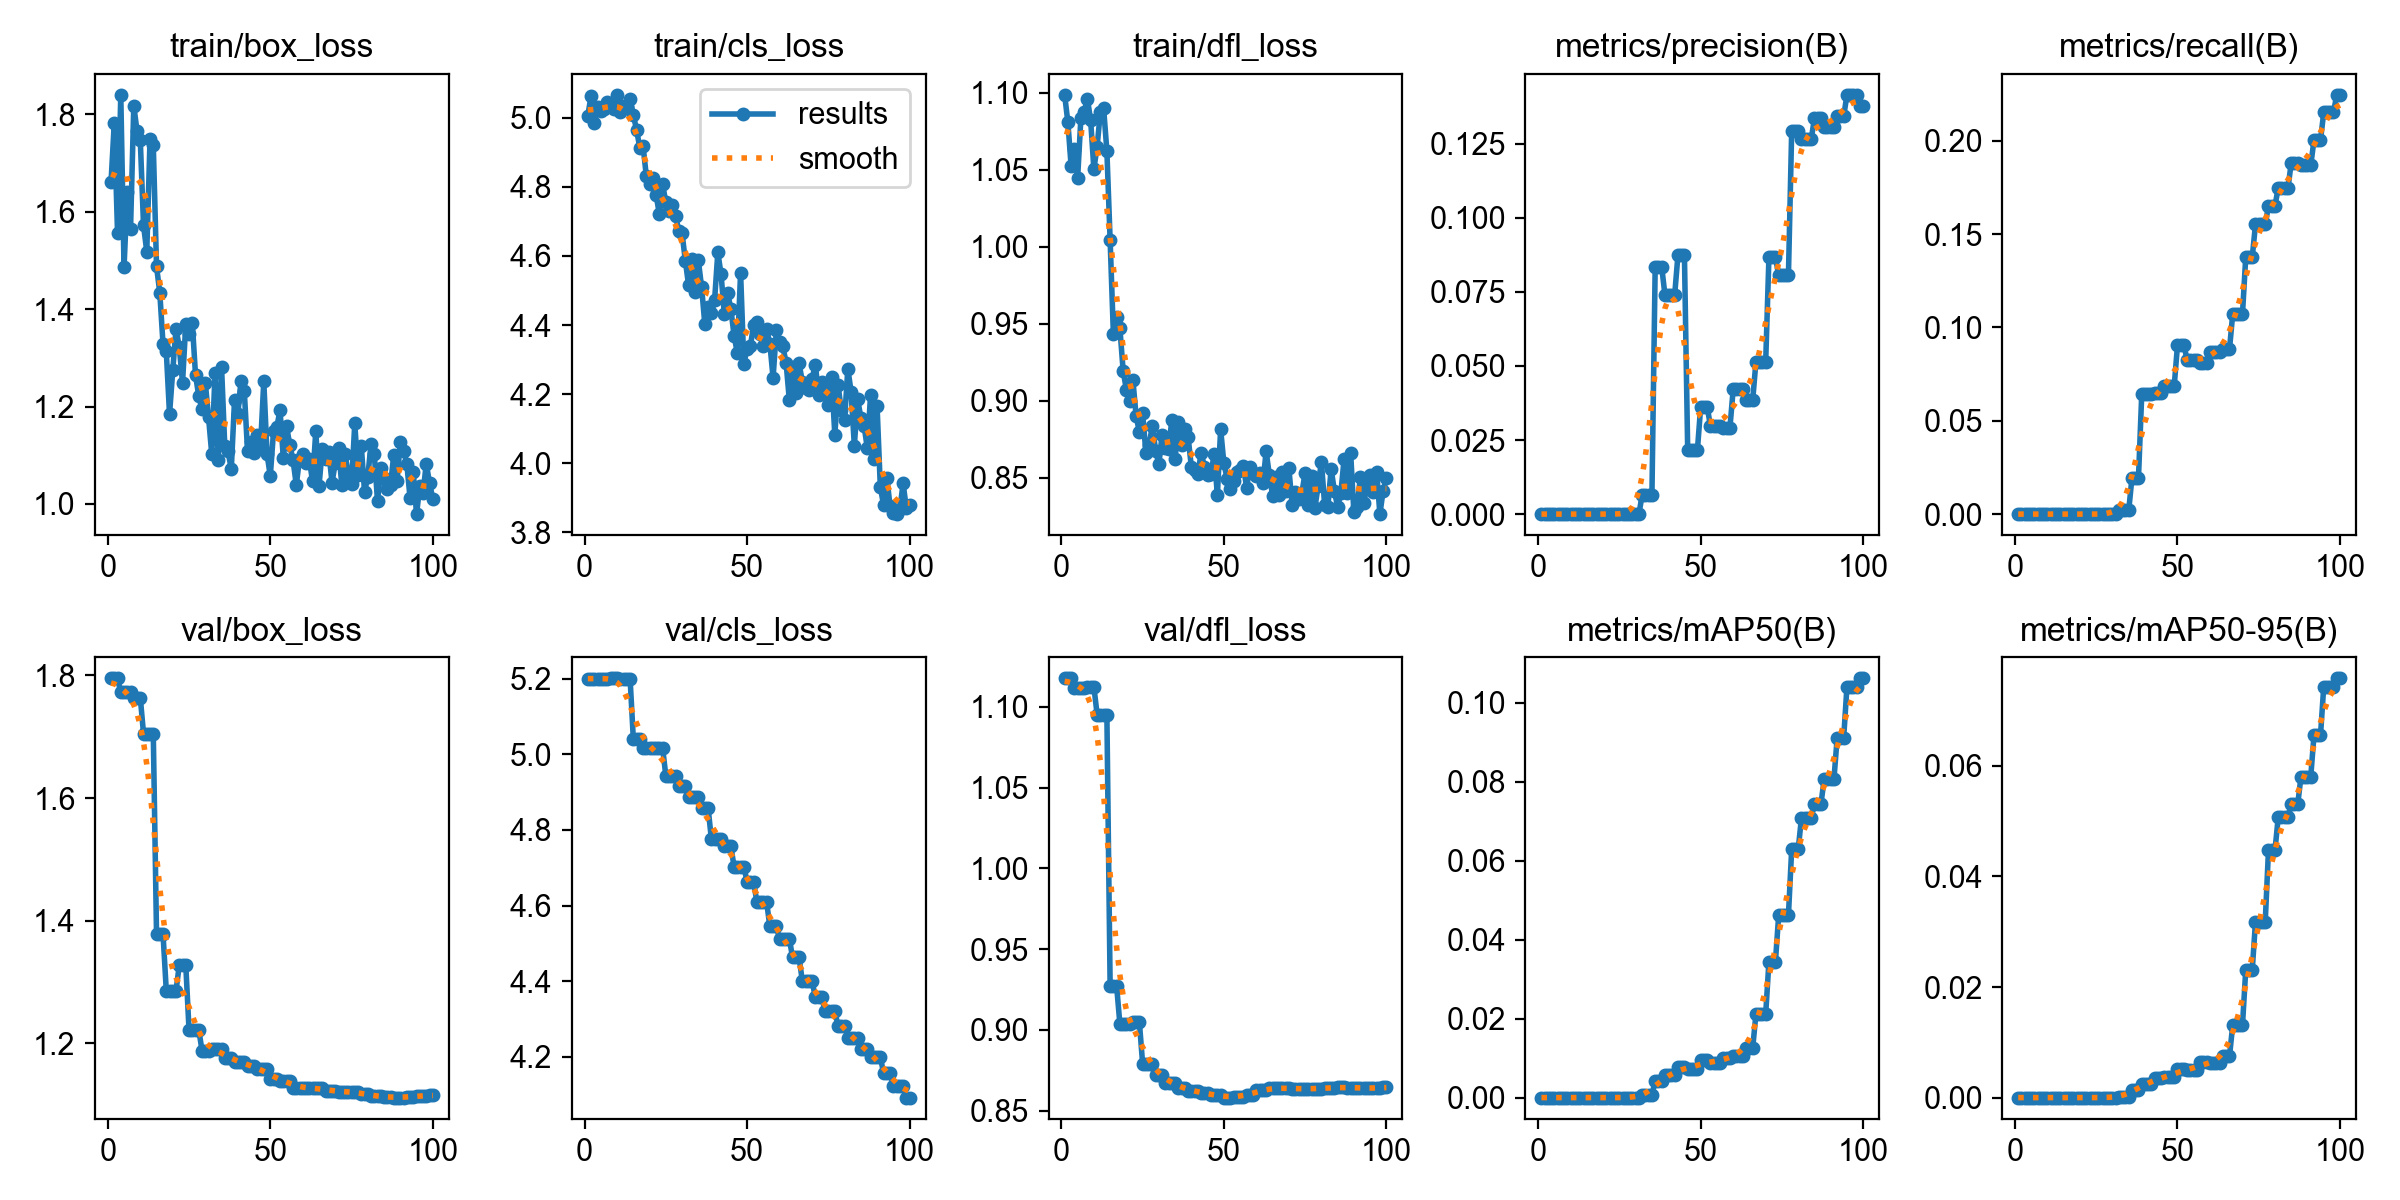

The data file committed next to this chart (first rows):
epoch, time, train/box_loss, train/cls_loss, train/dfl_loss, metrics/precision(B), metrics/recall(B), metrics/mAP50(B), metrics/mAP50-95(B), val/box_loss, val/cls_loss, val/dfl_loss, lr/pg0, lr/pg1, lr/pg2
1, 12.85, 1.66, 5.006, 1.099, 0, 0, 0, 0, 1.795, 5.201, 1.118, 5.95e-05, 5.95e-05, 5.95e-05
2, 13.62, 1.782, 5.064, 1.081, 0, 0, 0, 0, 1.795, 5.201, 1.118, 0.0001767, 0.0001767, 0.0001767
3, 14.19, 1.557, 4.984, 1.052, 0, 0, 0, 0, 1.795, 5.201, 1.118, 0.0002916, 0.0002916, 0.0002916
4, 14.76, 1.839, 5.032, 1.063, 0, 0, 0, 0, 1.772, 5.201, 1.112, 0.0003464, 0.0003464, 0.0003464
5, 15.32, 1.485, 5.02, 1.045, 0, 0, 0, 0, 1.772, 5.201, 1.112, 0.0003429, 0.0003429, 0.0003429
6, 15.89, 1.64, 5.027, 1.083, 0, 0, 0, 0, 1.772, 5.201, 1.112, 0.0003393, 0.0003393, 0.0003393
7, 16.48, 1.564, 5.046, 1.087, 0, 0, 0, 0, 1.772, 5.201, 1.112, 0.0003358, 0.0003358, 0.0003358
8, 17.05, 1.817, 5.034, 1.096, 0, 0, 0, 0, 1.764, 5.201, 1.112, 0.0003323, 0.0003323, 0.0003323
9, 17.63, 1.765, 5.026, 1.082, 0, 0, 0, 0, 1.764, 5.201, 1.112, 0.0003287, 0.0003287, 0.0003287
10, 18.19, 1.746, 5.066, 1.05, 0, 0, 0, 0, 1.764, 5.201, 1.112, 0.0003252, 0.0003252, 0.0003252
11, 18.76, 1.571, 5.018, 1.065, 0, 0, 0, 0, 1.705, 5.201, 1.095, 0.0003217, 0.0003217, 0.0003217
12, 19.31, 1.518, 5.033, 1.088, 0, 0, 0, 0, 1.705, 5.201, 1.095, 0.0003181, 0.0003181, 0.0003181
13, 19.86, 1.748, 5.032, 1.09, 0, 0, 0, 0, 1.705, 5.201, 1.095, 0.0003146, 0.0003146, 0.0003146
14, 20.44, 1.736, 5.053, 1.062, 0, 0, 0, 0, 1.705, 5.201, 1.095, 0.0003111, 0.0003111, 0.0003111
15, 21.01, 1.488, 5.009, 1.004, 0, 0, 0, 0, 1.378, 5.041, 0.9271, 0.0003075, 0.0003075, 0.0003075
16, 21.58, 1.433, 4.965, 0.9434, 0, 0, 0, 0, 1.378, 5.041, 0.9271, 0.000304, 0.000304, 0.000304
17, 22.17, 1.328, 4.913, 0.9545, 0, 0, 0, 0, 1.378, 5.041, 0.9271, 0.0003005, 0.0003005, 0.0003005
18, 22.73, 1.313, 4.918, 0.9472, 0, 0, 0, 0, 1.286, 5.018, 0.9037, 0.0002969, 0.0002969, 0.0002969
19, 23.34, 1.184, 4.831, 0.9197, 0, 0, 0, 0, 1.286, 5.018, 0.9037, 0.0002934, 0.0002934, 0.0002934
20, 23.94, 1.275, 4.807, 0.9072, 0, 0, 0, 0, 1.286, 5.018, 0.9037, 0.0002898, 0.0002898, 0.0002898
21, 24.52, 1.36, 4.825, 0.8999, 0, 0, 0, 0, 1.286, 5.018, 0.9037, 0.0002863, 0.0002863, 0.0002863
22, 25.09, 1.322, 4.777, 0.9136, 0, 0, 0, 0, 1.327, 5.018, 0.9047, 0.0002828, 0.0002828, 0.0002828
23, 25.64, 1.249, 4.722, 0.8901, 0, 0, 0, 0, 1.327, 5.018, 0.9047, 0.0002792, 0.0002792, 0.0002792
24, 26.26, 1.369, 4.808, 0.8799, 0, 0, 0, 0, 1.327, 5.018, 0.9047, 0.0002757, 0.0002757, 0.0002757
25, 26.93, 1.349, 4.755, 0.892, 0, 0, 0, 0, 1.222, 4.943, 0.8791, 0.0002722, 0.0002722, 0.0002722
26, 27.52, 1.372, 4.73, 0.8663, 0, 0, 0, 0, 1.222, 4.943, 0.8791, 0.0002686, 0.0002686, 0.0002686
27, 28.11, 1.264, 4.747, 0.8717, 0, 0, 0, 0, 1.222, 4.943, 0.8791, 0.0002651, 0.0002651, 0.0002651
28, 28.68, 1.221, 4.715, 0.8839, 0, 0, 0, 0, 1.222, 4.943, 0.8791, 0.0002616, 0.0002616, 0.0002616
29, 29.27, 1.194, 4.672, 0.8675, 0, 0, 0, 0, 1.188, 4.916, 0.8723, 0.000258, 0.000258, 0.000258
30, 29.86, 1.249, 4.665, 0.859, 0, 0, 0, 0, 1.188, 4.916, 0.8723, 0.0002545, 0.0002545, 0.0002545
31, 30.44, 1.178, 4.586, 0.8782, 0, 0, 0, 0, 1.188, 4.916, 0.8723, 0.000251, 0.000251, 0.000251
32, 31, 1.102, 4.515, 0.8696, 0.00658, 0.00202, 0.00061, 0.00018, 1.19, 4.886, 0.8674, 0.0002474, 0.0002474, 0.0002474
33, 31.59, 1.268, 4.592, 0.8691, 0.00658, 0.00202, 0.00061, 0.00018, 1.19, 4.886, 0.8674, 0.0002439, 0.0002439, 0.0002439
34, 32.15, 1.089, 4.495, 0.8878, 0.00658, 0.00202, 0.00061, 0.00018, 1.19, 4.886, 0.8674, 0.0002404, 0.0002404, 0.0002404
35, 32.73, 1.282, 4.587, 0.8626, 0.00658, 0.00202, 0.00061, 0.00018, 1.19, 4.886, 0.8674, 0.0002368, 0.0002368, 0.0002368
36, 33.33, 1.118, 4.51, 0.8862, 0.0835, 0.01957, 0.00427, 0.00146, 1.177, 4.859, 0.8641, 0.0002333, 0.0002333, 0.0002333
37, 33.95, 1.108, 4.402, 0.8712, 0.0835, 0.01957, 0.00427, 0.00146, 1.177, 4.859, 0.8641, 0.0002298, 0.0002298, 0.0002298
38, 34.53, 1.071, 4.452, 0.8817, 0.0835, 0.01957, 0.00427, 0.00146, 1.177, 4.859, 0.8641, 0.0002262, 0.0002262, 0.0002262
39, 35.1, 1.213, 4.436, 0.8763, 0.07398, 0.0641, 0.00568, 0.00252, 1.169, 4.777, 0.8622, 0.0002227, 0.0002227, 0.0002227
40, 35.7, 1.184, 4.472, 0.857, 0.07398, 0.0641, 0.00568, 0.00252, 1.169, 4.777, 0.8622, 0.0002192, 0.0002192, 0.0002192
41, 36.34, 1.253, 4.61, 0.8549, 0.07398, 0.0641, 0.00568, 0.00252, 1.169, 4.777, 0.8622, 0.0002156, 0.0002156, 0.0002156
42, 36.93, 1.232, 4.546, 0.8525, 0.07398, 0.0641, 0.00568, 0.00252, 1.169, 4.777, 0.8622, 0.0002121, 0.0002121, 0.0002121
43, 37.53, 1.109, 4.431, 0.8664, 0.08736, 0.06478, 0.00787, 0.0036, 1.163, 4.757, 0.8609, 0.0002086, 0.0002086, 0.0002086
44, 38.15, 1.127, 4.493, 0.8573, 0.08736, 0.06478, 0.00787, 0.0036, 1.163, 4.757, 0.8609, 0.000205, 0.000205, 0.000205
45, 38.75, 1.105, 4.447, 0.8519, 0.08736, 0.06478, 0.00787, 0.0036, 1.163, 4.757, 0.8609, 0.0002015, 0.0002015, 0.0002015
46, 39.32, 1.141, 4.369, 0.8525, 0.02173, 0.06883, 0.00724, 0.00373, 1.158, 4.703, 0.8596, 0.000198, 0.000198, 0.000198
47, 39.94, 1.119, 4.319, 0.8654, 0.02173, 0.06883, 0.00724, 0.00373, 1.158, 4.703, 0.8596, 0.0001944, 0.0001944, 0.0001944
48, 40.55, 1.252, 4.551, 0.8389, 0.02173, 0.06883, 0.00724, 0.00373, 1.158, 4.703, 0.8596, 0.0001909, 0.0001909, 0.0001909
49, 41.14, 1.102, 4.288, 0.8816, 0.02173, 0.06883, 0.00724, 0.00373, 1.158, 4.703, 0.8596, 0.0001874, 0.0001874, 0.0001874
50, 41.68, 1.057, 4.331, 0.8596, 0.03621, 0.09042, 0.00951, 0.00515, 1.142, 4.663, 0.8581, 0.0001838, 0.0001838, 0.0001838
51, 42.29, 1.149, 4.338, 0.8494, 0.03621, 0.09042, 0.00951, 0.00515, 1.142, 4.663, 0.8581, 0.0001803, 0.0001803, 0.0001803
52, 42.9, 1.158, 4.4, 0.8427, 0.03621, 0.09042, 0.00951, 0.00515, 1.142, 4.663, 0.8581, 0.0001768, 0.0001768, 0.0001768
53, 43.52, 1.192, 4.407, 0.8482, 0.02972, 0.08232, 0.00877, 0.005, 1.139, 4.61, 0.8586, 0.0001732, 0.0001732, 0.0001732
54, 44.1, 1.095, 4.374, 0.8538, 0.02972, 0.08232, 0.00877, 0.005, 1.139, 4.61, 0.8586, 0.0001697, 0.0001697, 0.0001697
55, 44.67, 1.16, 4.338, 0.8549, 0.02972, 0.08232, 0.00877, 0.005, 1.139, 4.61, 0.8586, 0.0001661, 0.0001661, 0.0001661
56, 45.3, 1.121, 4.387, 0.858, 0.02972, 0.08232, 0.00877, 0.005, 1.139, 4.61, 0.8586, 0.0001626, 0.0001626, 0.0001626
57, 45.91, 1.089, 4.346, 0.8436, 0.02916, 0.08097, 0.01003, 0.00637, 1.128, 4.545, 0.8599, 0.0001591, 0.0001591, 0.0001591
58, 46.46, 1.04, 4.247, 0.8574, 0.02916, 0.08097, 0.01003, 0.00637, 1.128, 4.545, 0.8599, 0.0001555, 0.0001555, 0.0001555
59, 47.09, 1.093, 4.384, 0.8533, 0.02916, 0.08097, 0.01003, 0.00637, 1.128, 4.545, 0.8599, 0.000152, 0.000152, 0.000152
60, 47.73, 1.102, 4.352, 0.8514, 0.04213, 0.08704, 0.01062, 0.0062, 1.126, 4.511, 0.8626, 0.0001485, 0.0001485, 0.0001485
... 40 more rows
